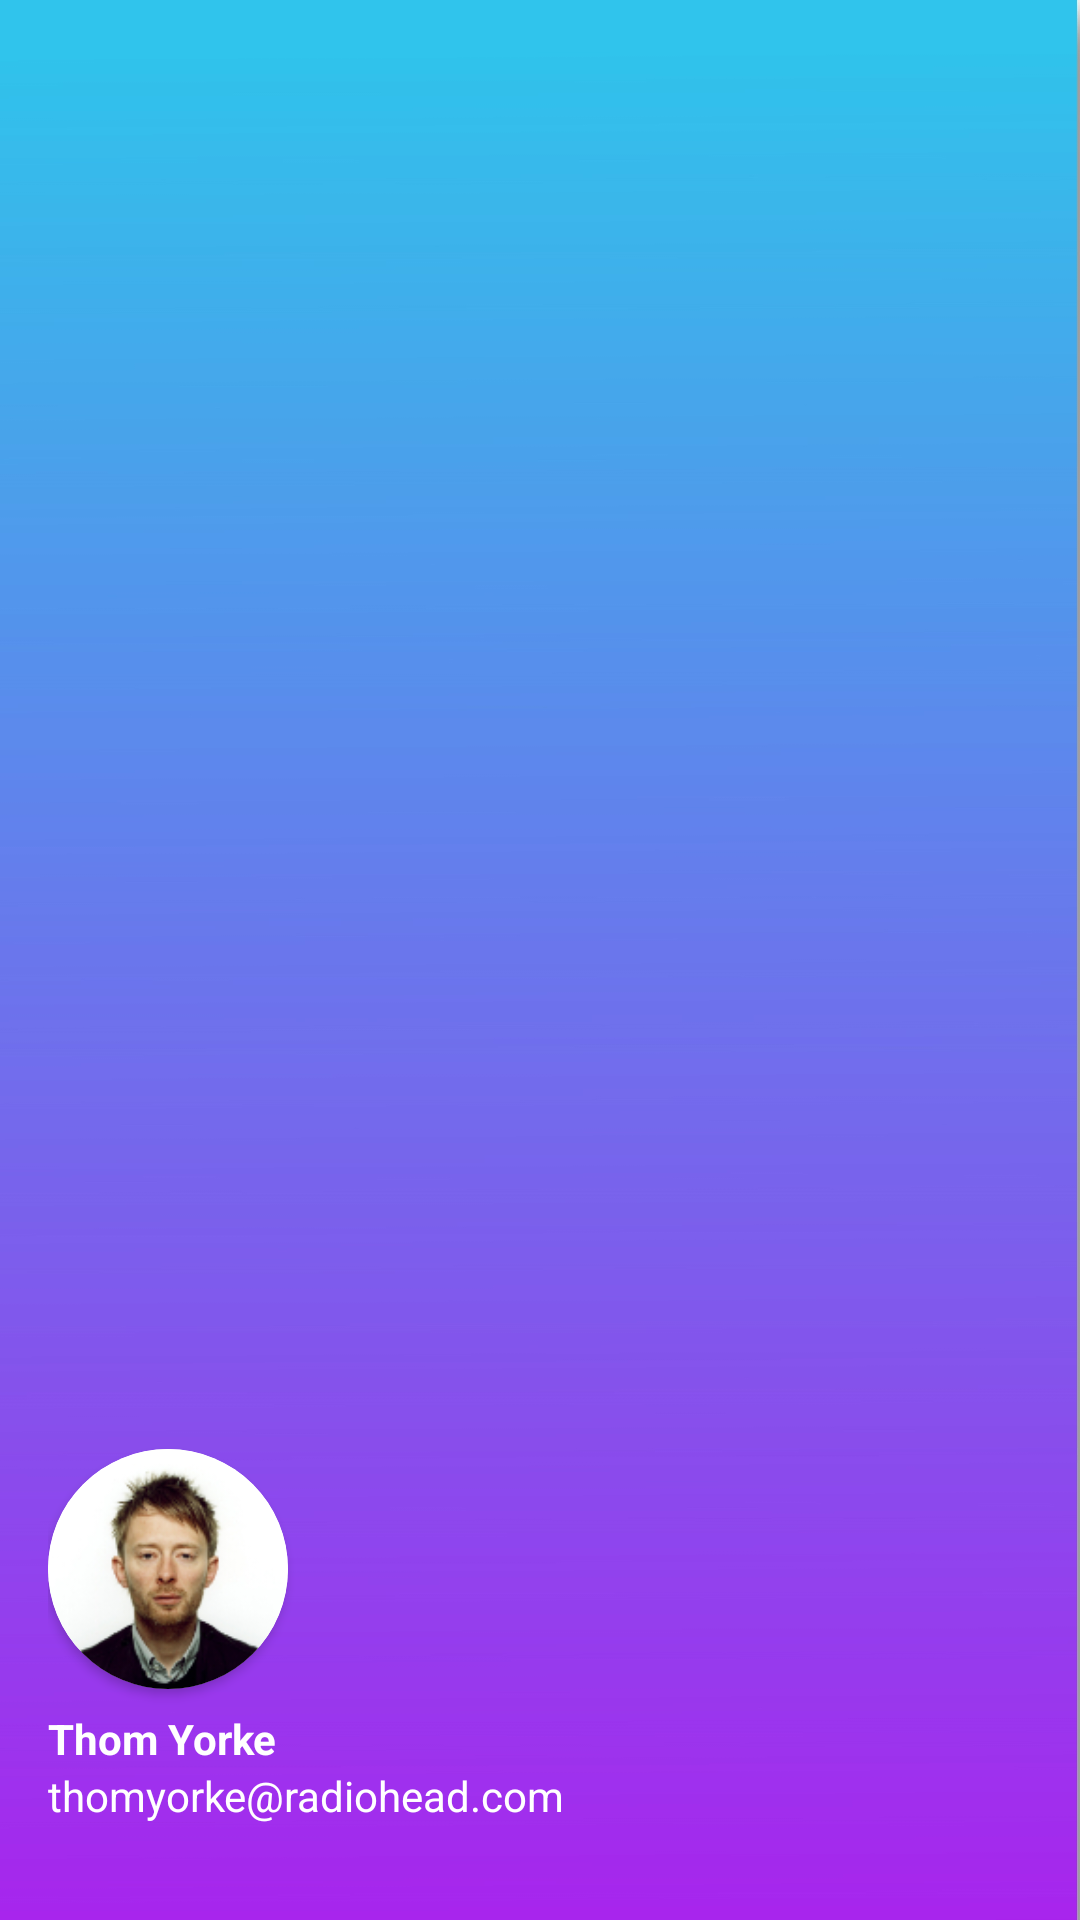

This screen was rendered from an Android layout file. Write that file and the resources it references.
<!-- AndroidManifest.xml: application theme Theme.SoftRoute_v1 -->
<!-- res/layout/activity_nav_admin_header.xml -->
<?xml version="1.0" encoding="utf-8"?>
<LinearLayout xmlns:android="http://schemas.android.com/apk/res/android"
    xmlns:app="http://schemas.android.com/apk/res-auto"
    android:orientation="vertical"
    android:layout_width="match_parent"
    android:layout_height="210dp"
    android:gravity="bottom"
    android:padding="16dp"
    android:background="@drawable/blue"
    android:theme="@style/ThemeOverlay.AppCompat.Dark">

    <androidx.cardview.widget.CardView
        android:layout_width="80dp"
        android:layout_height="80dp"
        android:elevation="12dp"
        android:id="@+id/view2"
        app:cardCornerRadius="40dp"
        android:layout_centerHorizontal="true"
        android:innerRadius="0dp"
        android:shape="ring"
        android:thicknessRatio="1.9"
        android:layout_marginTop="25dp">

        <ImageView
            android:layout_height="80dp"
            android:layout_width="match_parent"
            android:id="@+id/imageView1"
            android:src="@drawable/thom"
            android:layout_alignParentTop="true"
            android:layout_centerHorizontal="true"
            >
        </ImageView>
    </androidx.cardview.widget.CardView>

    <TextView
        android:id="@+id/headerName"
        android:layout_width="wrap_content"
        android:layout_height="wrap_content"
        android:text="@string/nav_userName_"
        android:textColor="@color/white"
        android:textStyle="bold"
        android:paddingTop="7dp"
        />

    <TextView
        android:id="@+id/headerEmail"
        android:layout_width="wrap_content"
        android:layout_height="wrap_content"
        android:text="@string/nav_mail_"
        android:textColor="@color/white"
        android:textSize="14sp"
        android:layout_marginBottom="16dp"
        />

</LinearLayout>
<!-- resources referenced by this layout -->
<resources>
  <color name="white">#FFFFFFFF</color>
  <!-- drawable blue: jpg bitmap (drawable, 190154 bytes) -->
  <!-- drawable thom: png bitmap (drawable, 25374 bytes) -->
  <string name="nav_mail_">thomyorke@radiohead.com</string>
  <string name="nav_userName_">Thom Yorke</string>
  <style name="Theme.SoftRoute_v1" parent="Theme.MaterialComponents.DayNight.DarkActionBar">
          
          <item name="colorPrimary">@color/purple_500</item>
          <item name="colorPrimaryVariant">@color/purple_700</item>
          <item name="colorOnPrimary">@color/white</item>
          
          <item name="colorSecondary">@color/teal_200</item>
          <item name="colorSecondaryVariant">@color/teal_700</item>
          <item name="colorOnSecondary">@color/black</item>
          
          <item name="android:statusBarColor">?attr/colorPrimaryVariant</item>
          
      </style>
  <color name="purple_500">#FF6200EE</color>
  <color name="purple_700">#FF3700B3</color>
  <color name="teal_200">#FF03DAC5</color>
  <color name="teal_700">#FF018786</color>
  <color name="black">#FF000000</color>
</resources>
